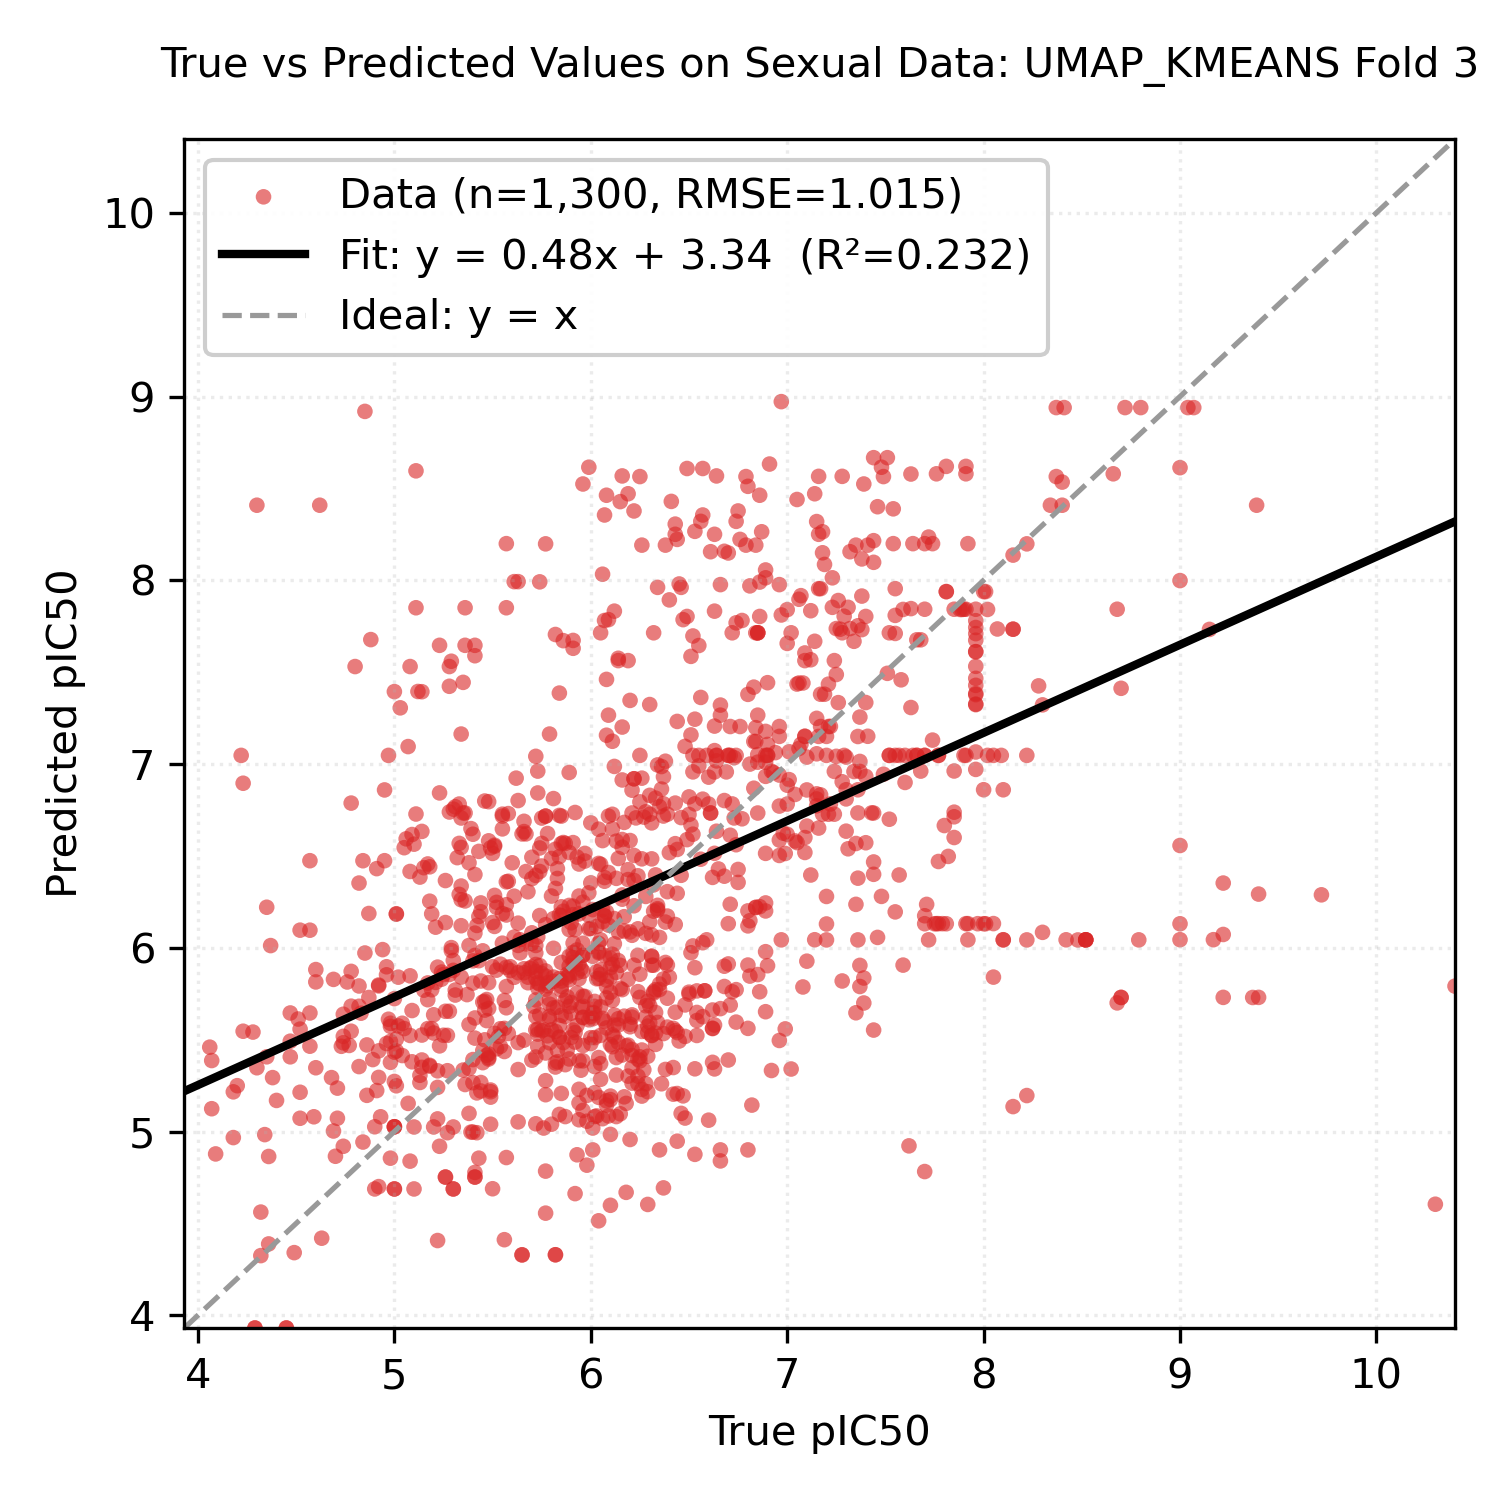

Data behind this chart, as committed beside it:
Smiles, y_true, y_pred
Cc1ccc(C(=O)NOCCCCCC(=O)NO)cc1C, 6.6, 6.929
O=C(CCCCCCCC(=O)NO)NO, 5.41, 4.752
CCN(CC)CCCC(C)Nc1ccnc2cc(Cl)ccc12, 6.59, 7.047
C[C@@H]1CC[C@H]2[C@@H](C)C(=O)O[C@@H]3O[…, 9.0, 6.131
C=CC12CCN(CC1)C(C(O)c1ccnc3ccc(OC)cc13)C…, 6.38, 7.015
Oc1ccc(Br)cc1CN1CCN(Cc2ccc(Cl)cc2)CC1, 5.82, 6.323
O=C(Nc1ccccc1O)c1ccc(Oc2cccc(C(=O)Nc3ccc…, 6.7, 5.389
O=C(Nc1ccccc1O)c1ccc(-c2ccc(Cl)cc2Cl)o1, 5.52, 5.878
O=C(Nc1ccc(F)c(Cl)c1)Nc1ccc(Cl)c(Cl)c1, 5.74, 5.635
COc1ccc(C(=O)NC(c2ccccc2Cl)c2cc(Cl)c3ccc…, 6.01, 5.954
Oc1ccccc1CN1CCC2(CCCN(Cc3ccccc3F)C2)C1, 6.19, 6.371
Cc1ccc2nc(C)cc(Nc3cccc(C(F)(F)F)c3)c2c1, 5.86, 5.484
CCCCCCn1c(=N)n(CC(O)COc2cccc(C)c2)c2cccc…, 5.74, 6.175
CSc1ccccc1C(=O)Nc1nc(-c2ccccn2)cs1, 5.75, 6.706
CC1CN(C(=O)c2sc3ccccc3c2Cl)CC(C)O1, 6.98, 6.624
CCOc1ccc(C2N(C)c3ccccc3N2C)cc1, 6.04, 5.402
CCOc1ccccc1CN1CCc2nc3cc(C(C)(C)C)nn3c(O)…, 5.91, 5.947
CC(C)CCNCC(O)Cn1c2ccccc2c2ccccc21, 6.04, 6.024
CCOC(=O)c1cnc2ccc(Cl)cc2c1NCCCN(C)C, 5.93, 6.494
COc1ccccc1N1C(=N)SC(=Cc2ccc(OCc3ccccc3F)…, 6.09, 6.123
COc1ccc(CCNC(=O)c2cc(S(=O)(=O)N3CC(C)CC(…, 5.88, 5.444
CN1CCN(c2c3c(c(C#N)c4nc5ccccc5n24)CCC3)C…, 5.83, 5.676
Cc1ccc(Nc2nc(N)c3ccccc3n2)cc1Cl, 5.96, 5.622
Nc1ccc(-c2nc3cc(Oc4ccc(Oc5ccc6[nH]c(-c7c…, 6.5, 6.726
Cc1cc(NC(=O)c2ccc(-c3ccccc3)cc2)no1, 6.11, 5.461
COCCNCC(O)Cn1c2ccc(Cl)cc2c2cc(Cl)ccc21, 6.19, 6.425
Cn1c(=O)c2cc(C(=O)NCCCN3CCCCCC3)sc2c2ccc…, 6.44, 5.538
Cc1ccc(C)c(Cn2c(N3CCC(C(=O)NCc4cccs4)CC3…, 5.94, 5.913
O=C(NC1CCN(Cc2ccccc2)CC1)c1cc(-c2cccnc2)…, 5.91, 6.226
CN(C)c1ccc(N=Cc2ccc(N3CCOCC3)cc2)cc1, 6.46, 5.099
Oc1ccc(-c2nc(-c3ccc4oc5ccc(-c6[nH]c(-c7c…, 6.17, 5.189
c1ccc(Oc2ccc(-c3cc(N4CCNCC4)[nH]n3)cc2)c…, 5.18, 5.356
OC(c1cc(C(F)(F)F)nc2c(C(F)(F)F)cccc12)C1…, 8.02, 7.841
O=C(CCCCCCC(=O)NO)NO, 5.82, 4.329
FC(F)(F)c1nc(-c2ccc(CCN3CCC(Nc4nc5cnccc5…, 5.86, 7.671
CC(=O)O[C@H]1CC(C)(C)[C@]2(O)CCc3c(cc(O)…, 5.3, 5.877
COc1cc([C@H](O)[C@@H](C)Oc2c(OC)cc(C)cc2…, 6.42, 5.203
CC(O)c1cc2c(o1)C(=O)c1ccccc1C2=O, 6.14, 6.086
N/C(=N\C(=O)c1nc(Cl)c(N)nc1N)NCc1ccc(Cl)…, 6.84, 6.219
CCN(CC)CCCC(C)Nc1ccnc2cc(Cl)ccc12, 7.66, 7.047
N=C(N)c1ccc(NC(=O)c2cccc(C(=O)Nc3ccc(C(=…, 6.16, 7.201
Clc1cccc(C(Nc2ccnc3cc(Cl)ccc23)c2ccc(CN3…, 6.66, 7.266
FC(F)(F)c1cc(NC(c2ccc(Cl)cc2)c2ccc(CN3CC…, 5.86, 6.573
COc1ccc2nc3cc(Cl)ccc3c(Nc3cc(CN4CCCC4)c(…, 7.92, 8.199
CN(C)c1ccc2nc3ccc(N(C)C)cc3[s+]c2c1, 6.72, 7.714
Clc1ccc2c(c1)[I+]c1ccccc1-2.O=S(=O)([O-]…, 7.15, 6.773
Clc1cccc2c1-c1ccccc1[I+]2.O=S(=O)([O-])C…, 7.15, 6.81
CN(C)CCNc1cc(-c2ccccc2)nc2ccccc12, 5.44, 6.196
c1ccc2c(NCCc3c[nH]c4ccccc34)c3ccccc3nc2c…, 6.7, 5.912
CCN(CC)c1cc(C)c2cc(NC(=O)c3cccc(OC)c3)cc…, 5.56, 5.435
CCN(c1nc(N)c(C(=O)NC(=N)N)nc1Cl)C(C)C, 6.08, 5.144
FC(F)(F)c1nc(-c2ccc(CCN3CCC(Nc4nc5cnc(Cl…, 5.73, 6.842
Nc1cc(/C=C/c2c[nH]c3ccccc23)nc2ccccc12, 5.85, 6.567
CC1CCCN(c2cccc(Br)c2O)C1, 6.89, 5.652
CCCN(CC1CC1)c1cc(Br)cc(Br)c1O, 6.15, 5.904
COc1cc(NC2CCN(Cc3ccccc3)CC2)cc(OC)c1, 6.36, 5.26
CC(=O)N(C1=C(N(C)C)C(=O)c2ccccc2C1=O)c1c…, 7.49, 6.944
CC(=O)N(C1=C(N2CCCCC2)C(=O)c2ccccc2C1=O)…, 5.27, 5.523
CN1CCN(CCCC(c2ccc(F)cc2)c2ccc(F)cc2)CC1, 4.92, 5.294
C[C@H]1Cc2c([nH]c3ccccc23)[C@@]2(N1)C(=O…, 7.36, 7.15
... 1,240 more rows
